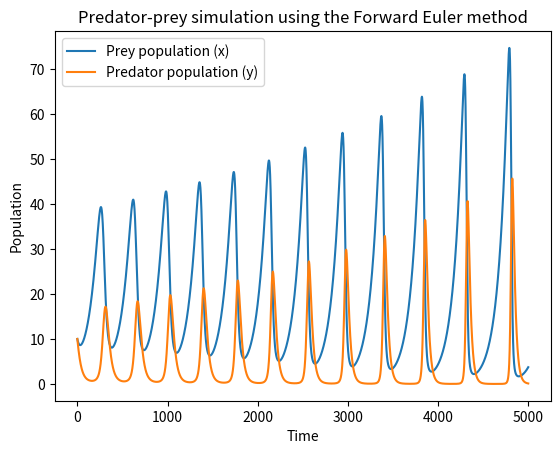

Python code for this plot:
import matplotlib.pyplot as plt
import argparse

def initialize(x0, y0, alpha, beta, delta, gamma, delta_t, tfinal):
    global x, y, a, b, d, g, dt, tf, result_x, result_y
    x        = x0
    y        = y0
    a        = alpha
    b        = beta
    d        = delta
    g        = gamma
    dt       = delta_t
    tf       = tfinal
    result_x = [x]
    result_y = [y]

def observe():
    global x, y, result_x, result_y
    result_x.append(x)
    result_y.append(y)

def update():
    global x, y, a, b, d, g, dt
    x_new = x + (a * x - b * x * y) * dt
    y_new = y + (d * x * y - g * y) * dt
    x, y  = x_new, y_new


# Initialize the parser and parse the arguments from CLI
parser = argparse.ArgumentParser()

parser.add_argument("--x0", type=int, default=10, help="Parameter x0")
parser.add_argument("--y0", type=int, default=10, help="Parameter y0")
parser.add_argument("--a", type=float, default=0.1, help="Parameter alpha")
parser.add_argument("--b", type=float, default=0.02, help="Parameter beta")
parser.add_argument("--d", type=float, default=0.02, help="Parameter delta")
parser.add_argument("--g", type=float, default=0.4, help="Parameter gamma")
parser.add_argument("--dt", type=float, default=0.1, help="Parameter delta_t")
parser.add_argument("--tf", type=int, default=5000, help="Parameter tfinal")
parser.add_argument("--f", type=str, default=None, help="Path to the input file")

args = parser.parse_args()

params = vars(args) # Turn the parsed arguments into a dictionary

if params["f"]: # If the user specified a file, read the parameters from the file
    try:
        with open(params["f"], "r") as f:
            params["x0"] = int(f.readline().split("=")[1])
            params["y0"] = int(f.readline().split("=")[1])
            params["a"] = float(f.readline().split("=")[1])
            params["b"] = float(f.readline().split("=")[1])
            params["d"] = float(f.readline().split("=")[1])
            params["g"] = float(f.readline().split("=")[1])
            params["dt"] = float(f.readline().split("=")[1])
            params["tf"] = int(f.readline().split("=")[1])
    except FileNotFoundError:
        print("The file you specified does not exist.")
        exit(1)
    f.close()

# Initialize the system with the given parameters
initialize(x0=params["x0"], y0=params["y0"], alpha=params["a"], beta=params["b"], delta=params["d"], gamma=params["g"], delta_t=params["dt"], tfinal=params["tf"])

# Perform the simulation
for t in range(tf):
    update()
    observe()

# Plot the results
plt.title("Predator-prey simulation using the Forward Euler method")
plt.plot(result_x, label="Prey population (x)")
plt.plot(result_y, label="Predator population (y)")
plt.xlabel("Time")
plt.ylabel("Population")
plt.legend()
plt.show()
